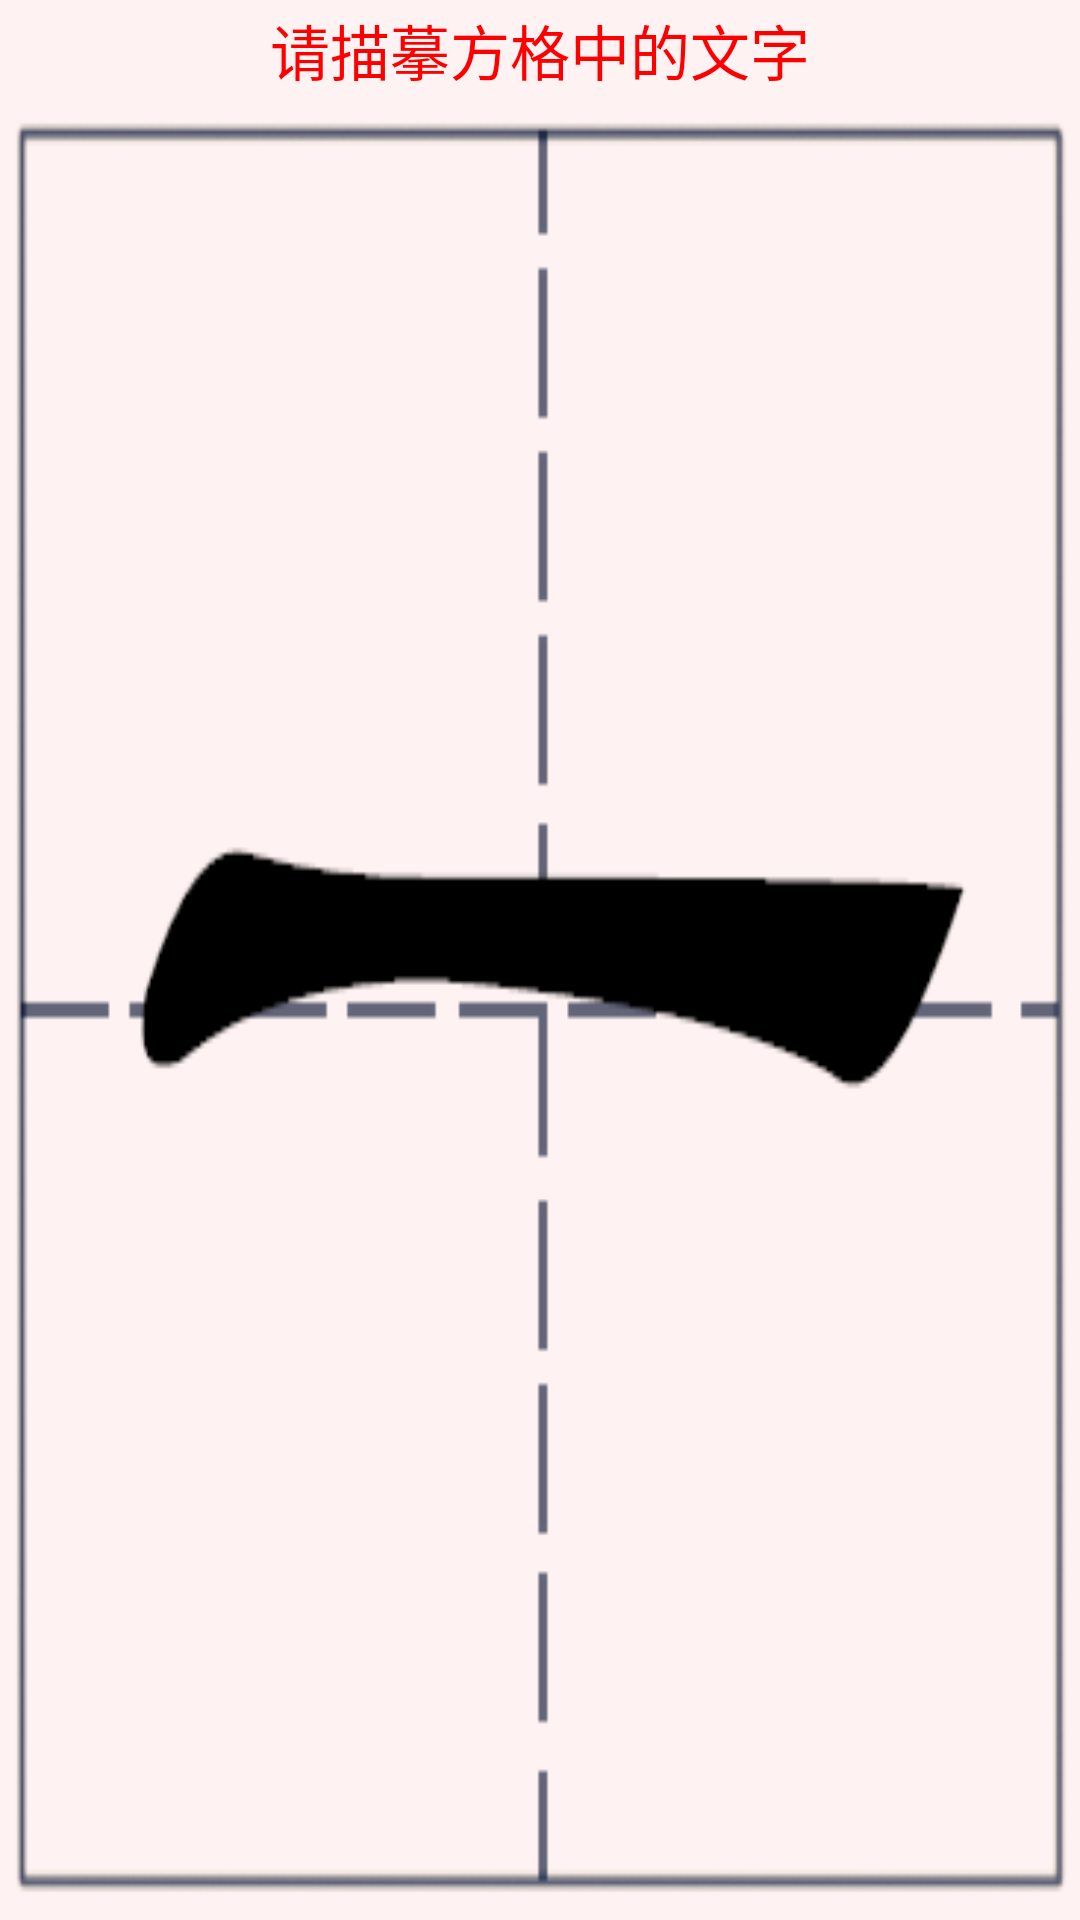

Here is an Android app screen rendered from its layout file. Give the layout XML and the strings, colors and styles it references.
<!-- AndroidManifest.xml: fallback theme Theme.MaterialComponents.DayNight.NoActionBar -->
<!-- res/layout/activity_add17.xml -->
<?xml version="1.0" encoding="utf-8"?>
<LinearLayout xmlns:android="http://schemas.android.com/apk/res/android"
	android:orientation="vertical"
	android:layout_width="fill_parent"
	android:layout_height="fill_parent"
	android:gravity="center_horizontal"
	>
<TextView
    android:id="@+id/te1"
	android:layout_width="fill_parent"
	android:layout_height="50dp"
	android:text="请描摹方格中的文字"
	 android:background="@drawable/bai"
	 android:gravity="center"
	  android:textColor="#ff0000"
	 android:textSize="20dp"
	 android:layout_weight="1.0"/>

<android.gesture.GestureOverlayView
	android:id="@+id/gesture"
	android:layout_width="fill_parent"
	android:layout_height="fill_parent"
	android:gestureStrokeType="multiple"
	android:background="@drawable/fangge17"
	android:layout_weight="2.0" />
</LinearLayout>
<!-- resources referenced by this layout -->
<resources>
  <!-- drawable bai: png bitmap (drawable, 490 bytes) -->
  <!-- drawable fangge17: png bitmap (drawable, 9914 bytes) -->
</resources>
